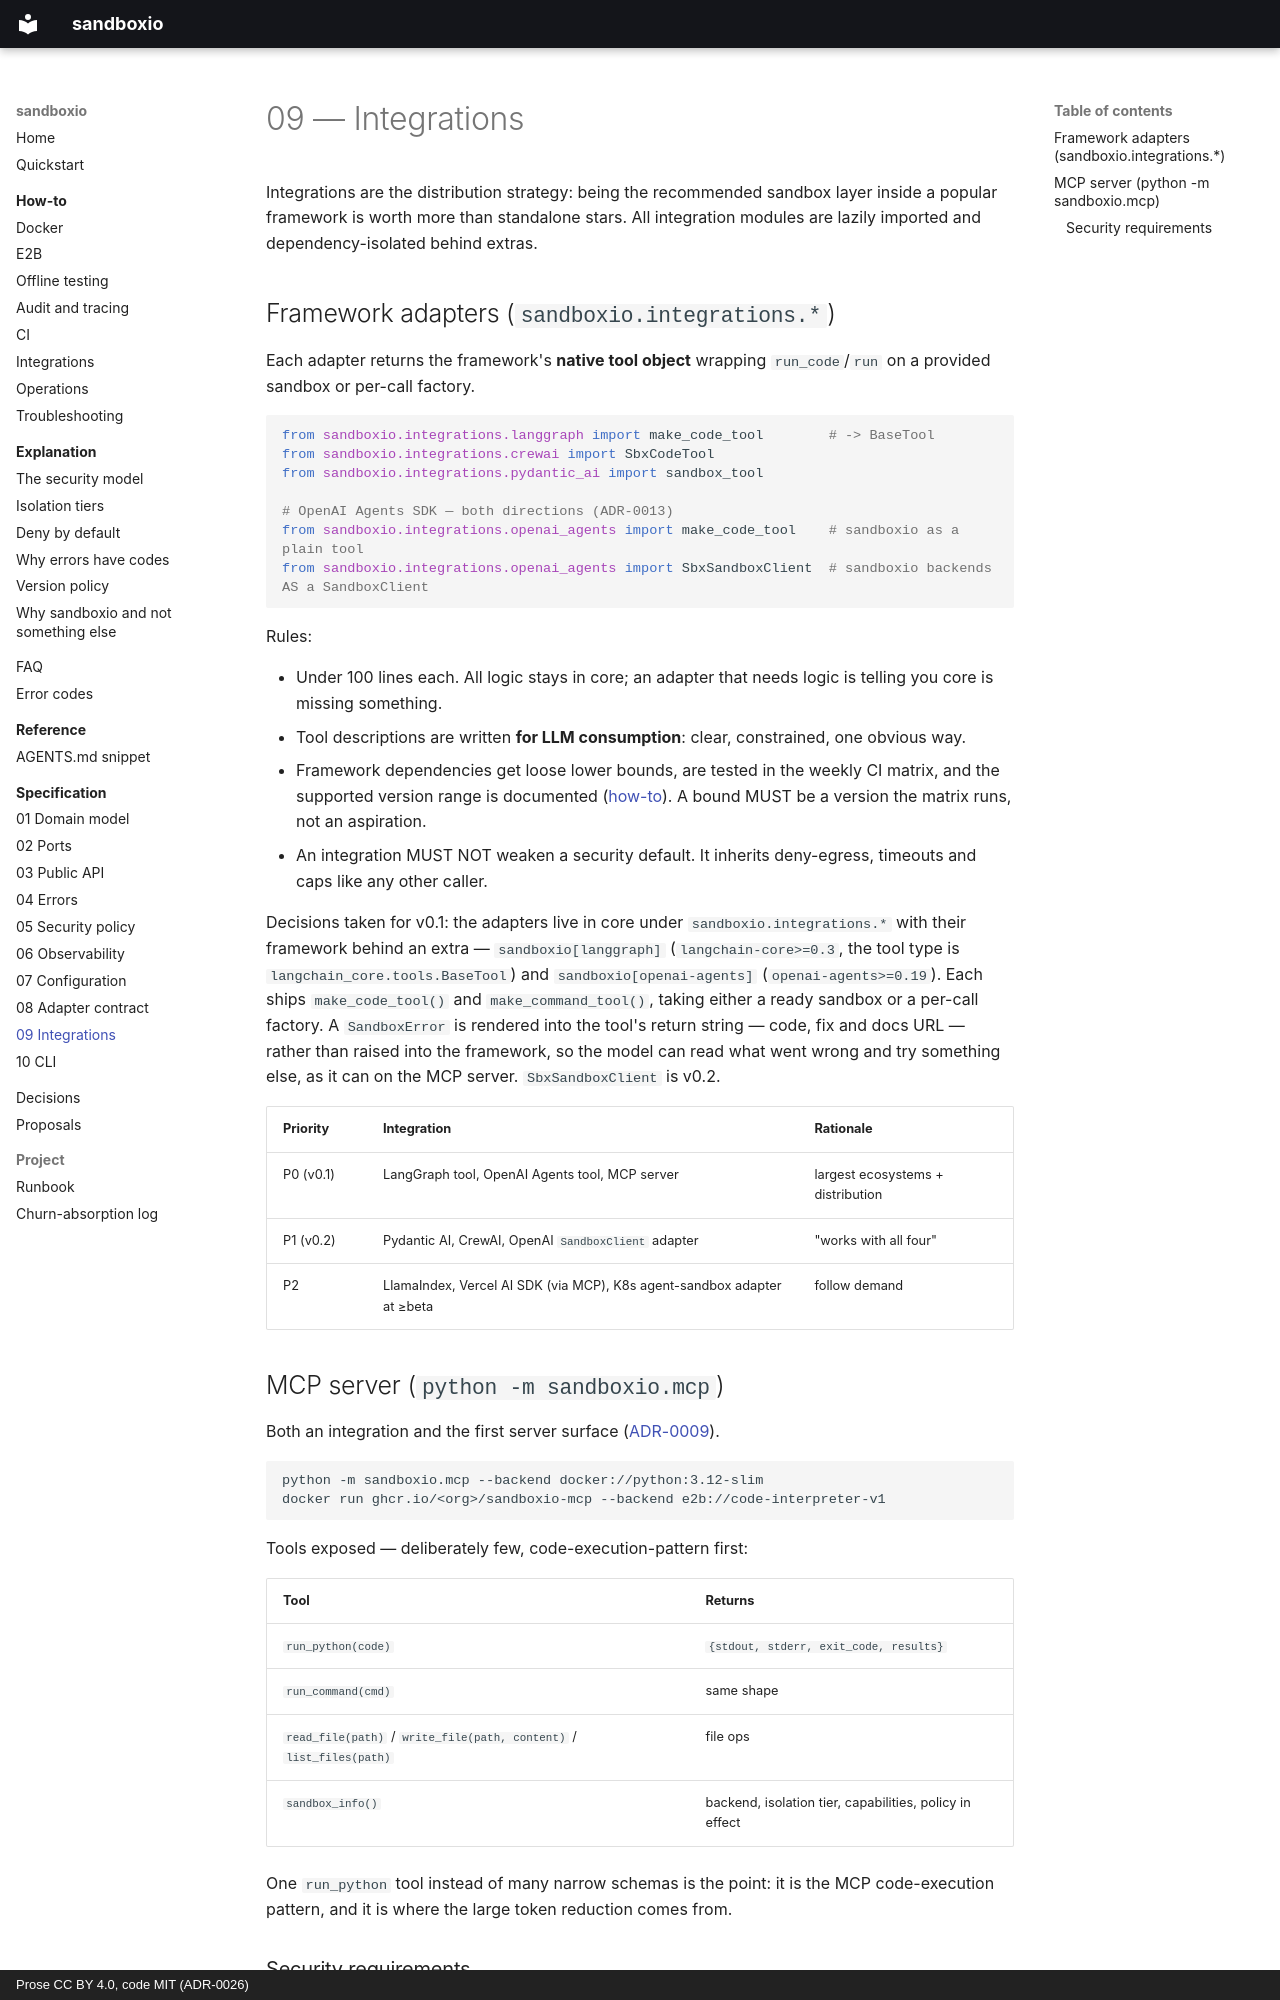

repository: bit-agents/sandboxio · page: spec/09-integrations/index.html · generator: mkdocs · copyright: Prose CC BY 4.0, code MIT (ADR-0026)

# 09 — Integrations

Integrations are the distribution strategy: being the recommended sandbox layer inside a
popular framework is worth more than standalone stars. All integration modules are lazily
imported and dependency-isolated behind extras.

## Framework adapters (`sandboxio.integrations.*`)

Each adapter returns the framework's **native tool object** wrapping `run_code`/`run` on a
provided sandbox or per-call factory.

```python
from sandboxio.integrations.langgraph import make_code_tool        # -> BaseTool
from sandboxio.integrations.crewai import SbxCodeTool
from sandboxio.integrations.pydantic_ai import sandbox_tool

# OpenAI Agents SDK — both directions (ADR-0013)
from sandboxio.integrations.openai_agents import make_code_tool    # sandboxio as a plain tool
from sandboxio.integrations.openai_agents import SbxSandboxClient  # sandboxio backends AS a SandboxClient
```

Rules:

- Under 100 lines each. All logic stays in core; an adapter that needs logic is telling you
  core is missing something.
- Tool descriptions are written **for LLM consumption**: clear, constrained, one obvious way.
- Framework dependencies get loose lower bounds, are tested in the weekly CI matrix, and the
  supported version range is documented
  ([how-to](../how-to/integrations.md#supported-framework-versions)). A bound MUST be a
  version the matrix runs, not an aspiration.
- An integration MUST NOT weaken a security default. It inherits deny-egress, timeouts and
  caps like any other caller.

Decisions taken for v0.1: the adapters live in core under `sandboxio.integrations.*` with
their framework behind an extra — `sandboxio[langgraph]` (`langchain-core>=0.3`, the tool
type is `langchain_core.tools.BaseTool`) and `sandboxio[openai-agents]` (`openai-agents>=0.19`).
Each ships `make_code_tool()` and `make_command_tool()`, taking either a ready sandbox or a
per-call factory. A `SandboxError` is rendered into the tool's return string — code, fix and
docs URL — rather than raised into the framework, so the model can read what went wrong and
try something else, as it can on the MCP server. `SbxSandboxClient` is v0.2.

| Priority | Integration | Rationale |
|----------|-------------|-----------|
| P0 (v0.1) | LangGraph tool, OpenAI Agents tool, MCP server | largest ecosystems + distribution |
| P1 (v0.2) | Pydantic AI, CrewAI, OpenAI `SandboxClient` adapter | "works with all four" |
| P2 | LlamaIndex, Vercel AI SDK (via MCP), K8s agent-sandbox adapter at ≥beta | follow demand |

## MCP server (`python -m sandboxio.mcp`)

Both an integration and the first server surface
([ADR-0009](../adr/0009-library-first-server-later.md)).

```bash
python -m sandboxio.mcp --backend docker://python:3.12-slim
docker run ghcr.io/<org>/sandboxio-mcp --backend e2b://code-interpreter-v1
```

Tools exposed — deliberately few, code-execution-pattern first:

| Tool | Returns |
|------|---------|
| `run_python(code)` | `{stdout, stderr, exit_code, results}` |
| `run_command(cmd)` | same shape |
| `read_file(path)` / `write_file(path, content)` / `list_files(path)` | file ops |
| `sandbox_info()` | backend, isolation tier, capabilities, policy in effect |

One `run_python` tool instead of many narrow schemas is the point: it is the MCP
code-execution pattern, and it is where the large token reduction comes from.
